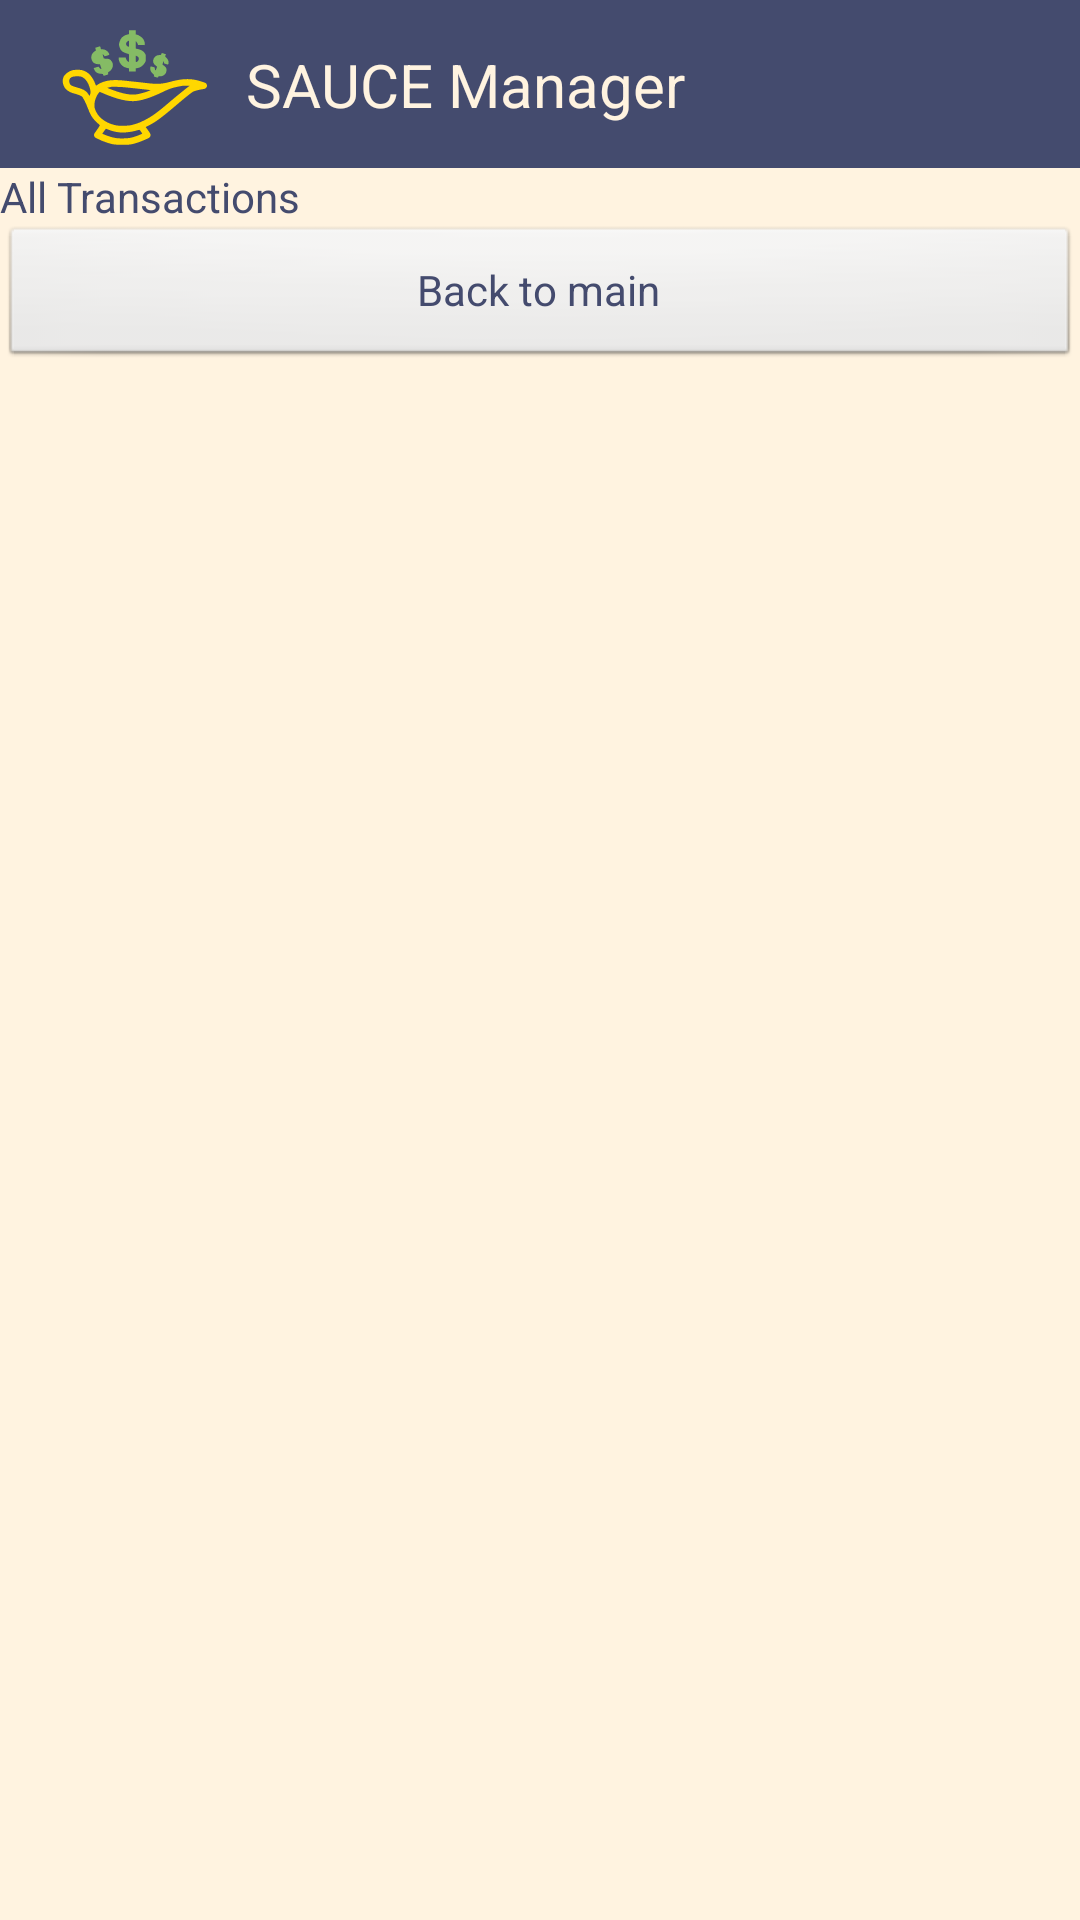

Android layout source for this screen:
<!-- AndroidManifest.xml: application theme AppTheme.NoActionBar -->
<!-- res/layout/activity_all_transactions.xml -->
<layout xmlns:android="http://schemas.android.com/apk/res/android"
    xmlns:app="http://schemas.android.com/apk/res-auto">

    <LinearLayout
        android:background="@color/colorScreenBackground"
        android:layout_width="match_parent"
        android:layout_height="match_parent"
        android:orientation="vertical">

        <androidx.appcompat.widget.Toolbar
            android:id="@+id/toolbar"
            android:layout_width="match_parent"
            android:layout_height="wrap_content"
            android:animateLayoutChanges="true"
            app:title="@string/app_name"
            app:titleMarginStart="8dp"
            android:background="@color/colorPrimary">
            <androidx.constraintlayout.widget.ConstraintLayout
                xmlns:android="http://schemas.android.com/apk/res/android"
                xmlns:app="http://schemas.android.com/apk/res-auto"
                android:orientation="vertical"
                android:layout_width="match_parent"
                android:layout_height="wrap_content">

                <ImageView
                    android:id="@+id/imageView"
                    android:layout_width="50dp"
                    android:layout_height="50dp"
                    android:layout_marginStart="4dp"
                    android:layout_marginTop="2dp"
                    android:layout_marginBottom="2dp"
                    android:adjustViewBounds="true"
                    android:contentDescription="@string/this_is_logo_of_this_app"
                    android:scaleType="fitXY"
                    app:layout_constraintBottom_toBottomOf="parent"
                    app:layout_constraintStart_toStartOf="parent"
                    app:layout_constraintTop_toTopOf="parent"
                    app:srcCompat="@drawable/logosvg" />

                <TextView
                    android:layout_width="wrap_content"
                    android:layout_height="wrap_content"
                    android:layout_marginStart="12dp"
                    android:layout_marginTop="8dp"
                    android:layout_marginBottom="8dp"
                    android:text="@string/app_name"
                    android:textColor="@color/colorScreenBackground"
                    android:textSize="20sp"
                    app:layout_constraintBottom_toBottomOf="parent"
                    app:layout_constraintStart_toEndOf="@+id/imageView"
                    app:layout_constraintTop_toTopOf="parent" />
            </androidx.constraintlayout.widget.ConstraintLayout>
        </androidx.appcompat.widget.Toolbar>

        <TextView
            android:id="@+id/textViewAllTrans"
            android:layout_width="match_parent"
            android:layout_height="wrap_content"
            android:text="All Transactions" />

        <Button
            android:id="@+id/buttonBackAllTrans"
            android:layout_width="match_parent"
            android:layout_height="wrap_content"
            android:text="@string/back_to_main" />

        <androidx.recyclerview.widget.RecyclerView
            android:id="@+id/allTransactionsRecyclerView"
            android:layout_width="match_parent"
            android:layout_height="wrap_content">

        </androidx.recyclerview.widget.RecyclerView>
    </LinearLayout>
</layout>
<!-- resources referenced by this layout -->
<resources>
  <color name="colorPrimary">#444b6e</color>
  <color name="colorScreenBackground">#fff3e0</color>
  <!-- drawable logosvg: vector/xml drawable (drawable, 5287 chars, omitted) -->
  <string name="app_name">SAUCE Manager</string>
  <string name="back_to_main">Back to main</string>
  <string name="this_is_logo_of_this_app">This is logo of this app</string>
  <style name="AppTheme.NoActionBar">
          <item name="windowActionBar">false</item>
          <item name="windowNoTitle">true</item>
      </style>
</resources>
